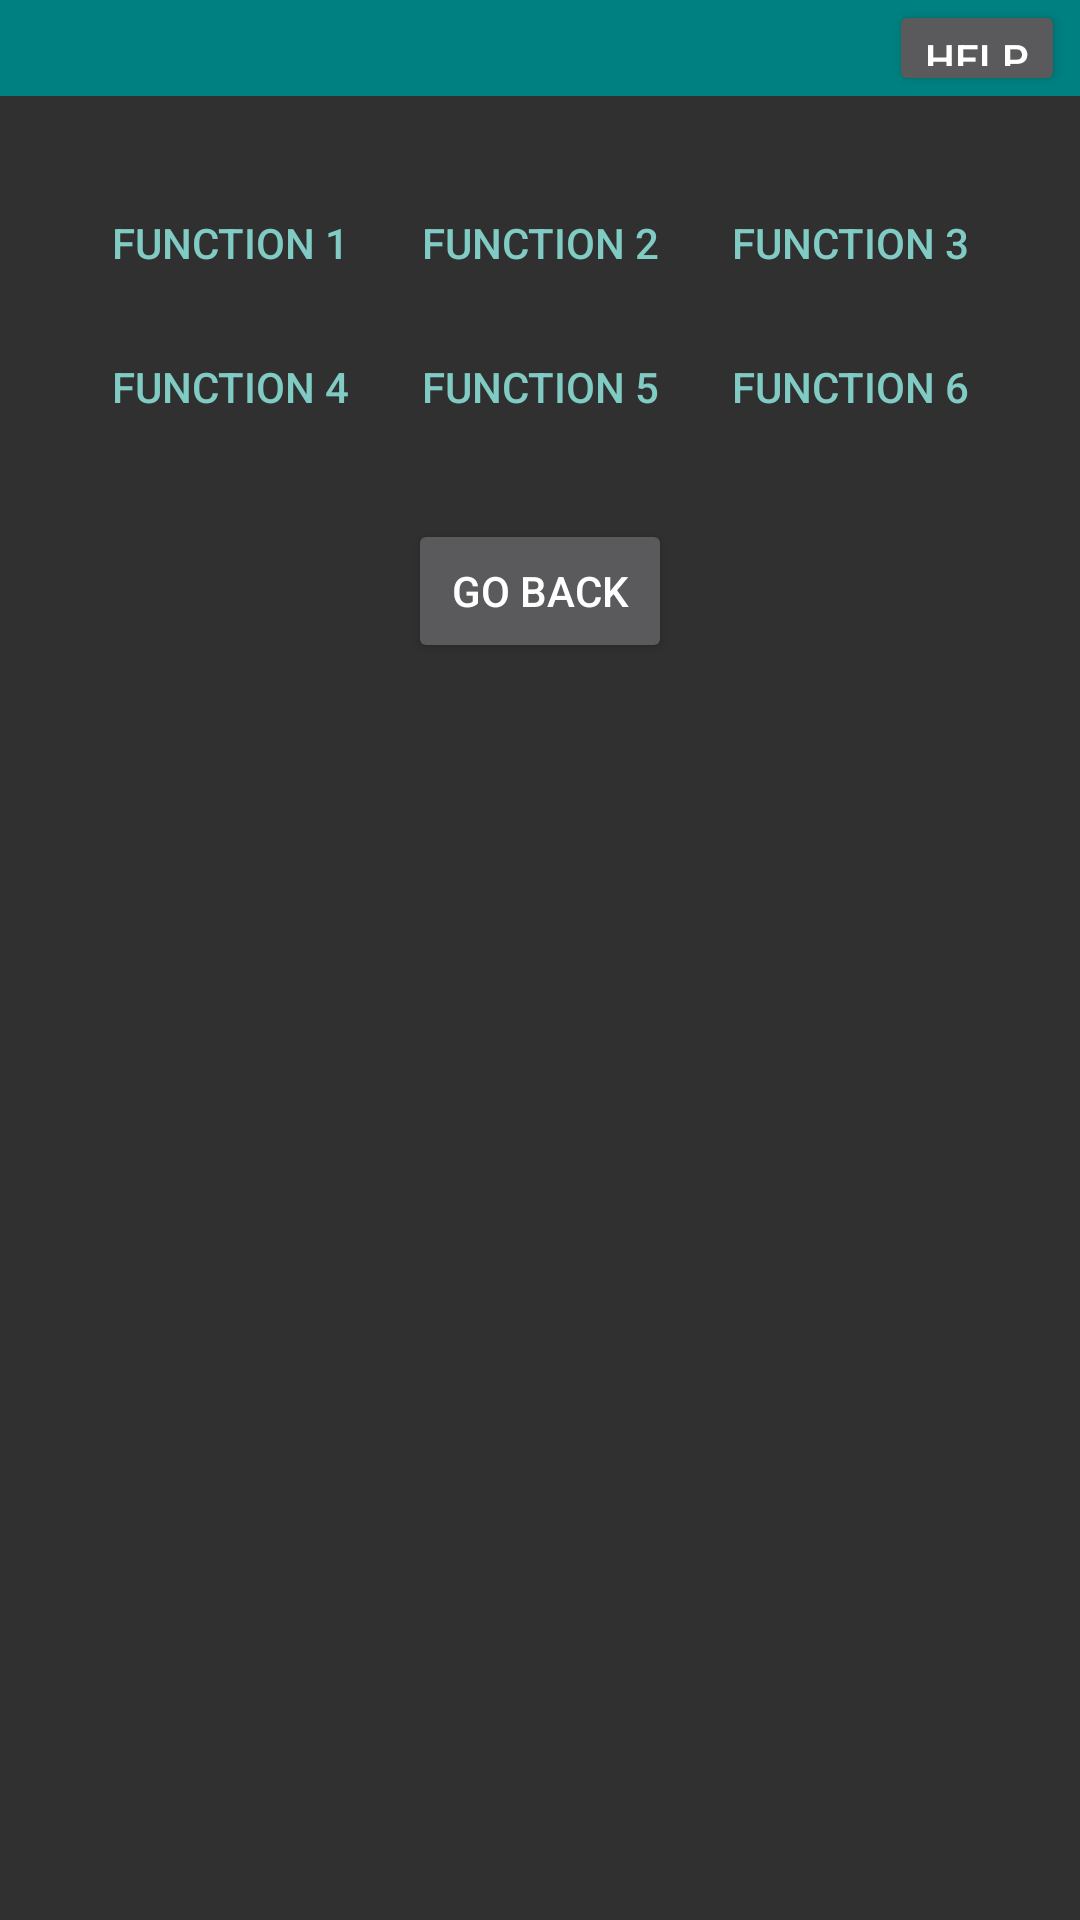

The Android layout XML behind this screen, and the referenced resources:
<!-- AndroidManifest.xml: application theme AppThemeDark -->
<!-- res/layout/dialog_buttonbox.xml -->
<?xml version="1.0" encoding="utf-8"?>
<LinearLayout xmlns:android="http://schemas.android.com/apk/res/android"
    android:orientation="vertical" android:layout_width="match_parent"
    android:layout_height="wrap_content"
    android:layout_gravity="center"
    android:theme="@style/small_dialog">
    

    <GridLayout
        android:layout_width="match_parent"
        android:layout_height="32dp"
        android:background="@color/my_teal">

        <TextView
            android:id="@+id/textView1"
            android:layout_width="wrap_content"
            android:layout_height="wrap_content"
            android:background="#008080"
            android:padding="5dp"
            android:text=""
            android:textAlignment="center"
            android:textColor="#fff"
            android:layout_row="1"
            android:layout_column="0" />

        <Button
            style="?android:attr/buttonStyleSmall"
            android:layout_width="wrap_content"
            android:layout_height="wrap_content"
            android:text="Help"
            android:id="@+id/button_info"
            android:layout_row="1"
            android:layout_column="21"
            android:layout_marginRight="5dp"/>
    </GridLayout>

    <TableLayout
        android:layout_width="wrap_content"
        android:layout_height="wrap_content"
        android:layout_gravity="center_horizontal"
        style="?android:attr/buttonBarStyle">

        <TableRow
        android:layout_width="match_parent"
        android:layout_height="wrap_content"
        android:minHeight="25dp"/>

        <TableRow
            android:layout_width="wrap_content"
            android:layout_height="match_parent"
            android:layout_gravity="center_horizontal">

            <Button
                style="?android:attr/buttonBarButtonStyle"
                android:layout_width="wrap_content"
                android:layout_height="wrap_content"
                android:text="Function 1"
                android:layout_gravity="left"
                android:id="@+id/button1" />


            <Button
                style="?android:attr/buttonBarButtonStyle"
                android:layout_width="wrap_content"
                android:layout_height="wrap_content"
                android:text="Function 2"
                android:layout_gravity="center"
                android:id="@+id/button2" />

            <Button
                style="?android:attr/buttonBarButtonStyle"
                android:layout_width="wrap_content"
                android:layout_height="wrap_content"
                android:text="Function 3"
                android:layout_gravity="right"
                android:id="@+id/button3" />
        </TableRow>

        <TableRow
            android:layout_width="match_parent"
            android:layout_height="match_parent"
            android:layout_gravity="center_horizontal">

            <Button
                style="?android:attr/buttonBarButtonStyle"
                android:layout_width="wrap_content"
                android:layout_height="wrap_content"
                android:text="Function 4"
                android:layout_gravity="left"
                android:id="@+id/button4" />

            <Button
                style="?android:attr/buttonBarButtonStyle"
                android:layout_width="wrap_content"
                android:layout_height="wrap_content"
                android:text="Function 5"
                android:layout_gravity="center"
                android:id="@+id/button5" />

            <Button
                style="?android:attr/buttonBarButtonStyle"
                android:layout_width="wrap_content"
                android:layout_height="wrap_content"
                android:text="Function 6"
                android:layout_gravity="right"
                android:id="@+id/button6" />
        </TableRow>

        <TableRow
            android:layout_width="match_parent"
            android:layout_height="wrap_content"
            android:minHeight="20dp">

        </TableRow>

        <TableRow
            android:layout_width="match_parent"
            android:layout_height="match_parent">

            <Button
                android:layout_width="wrap_content"
                android:layout_height="wrap_content"
                android:text="Go Back"
                android:id="@+id/goBack"
                android:layout_gravity="center"
                android:layout_column="1" />
        </TableRow>

    </TableLayout>

</LinearLayout>
<!-- resources referenced by this layout -->
<resources>
  <color name="my_teal">#008080</color>
  <style name="small_dialog" parent="@android:style/Theme.Material.Dialog">
          <item name="android:windowNoTitle">true</item>
          <item name="android:windowFullscreen">false</item>
          <item name="android:layout_height">wrap_content</item>
          <item name="android:layout_width">wrap_content</item>
          <item name="android:windowIsFloating">true</item>
          <item name="android:windowContentOverlay">@null</item>
          <item name="android:windowAnimationStyle">@android:style/Animation.Dialog</item>
          <item name="android:windowSoftInputMode">stateUnspecified|adjustPan</item>
          <item name="android:windowBackground">@android:color/transparent</item>
      </style>
  <style name="AppThemeDark" parent="android:Theme.Material">
          
          
          <item name="android:colorPrimary">@color/AppThemeDark_primary</item>
          
          <item name="android:colorPrimaryDark">@color/AppThemeDark_primary_dark</item>
          <item name="android:windowAnimationStyle">@android:style/Animation.Dialog</item>
          
          
          
          
      </style>
</resources>
